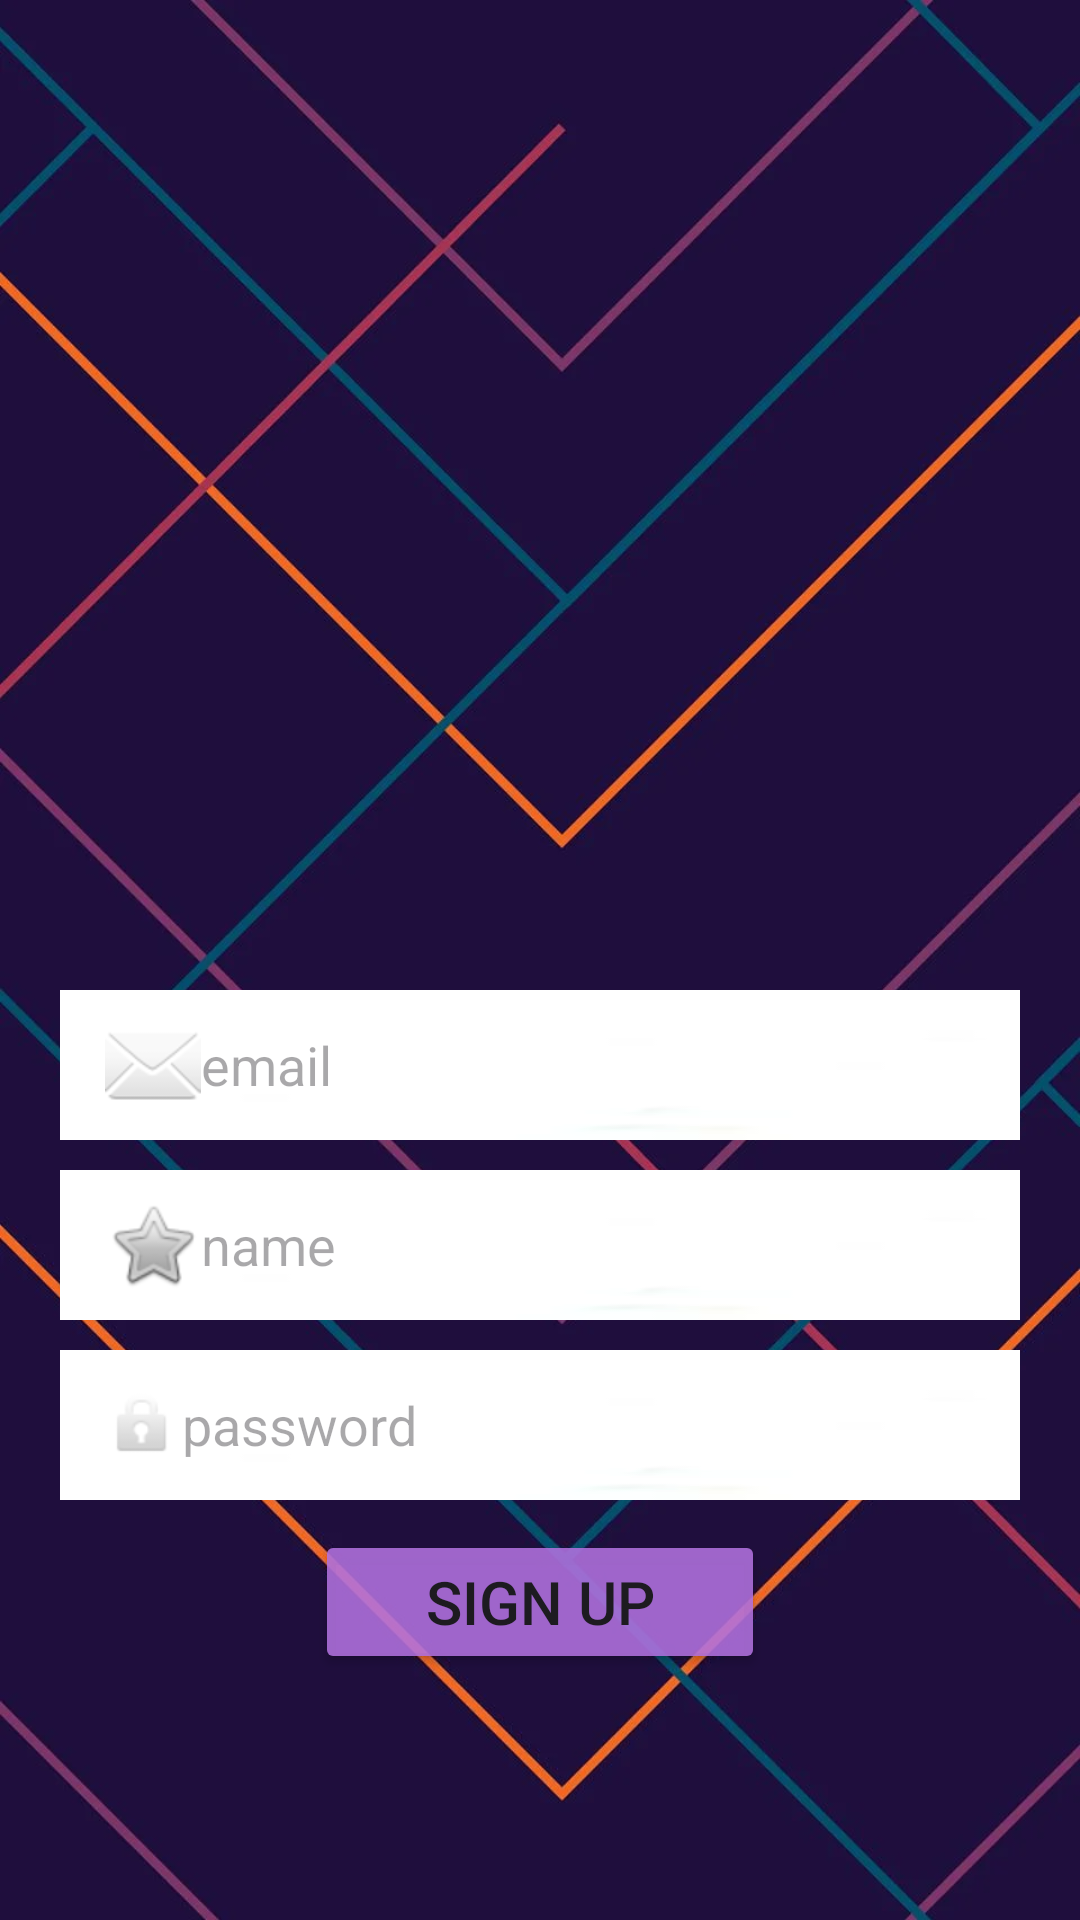

Android layout source for this screen:
<!-- AndroidManifest.xml: application theme Theme.AutomobileApplication -->
<!-- res/layout/activity_signup_sctivity.xml -->
<?xml version="1.0" encoding="utf-8"?>
<RelativeLayout xmlns:android="http://schemas.android.com/apk/res/android"
    xmlns:app="http://schemas.android.com/apk/res-auto"
    xmlns:tools="http://schemas.android.com/tools"
    android:layout_width="match_parent"
    android:layout_height="match_parent"
    tools:context=".signup_sctivity"
    android:background="@drawable/bb2">


    <ImageView
        android:id="@+id/logo"
        android:layout_width="250dp"
        android:layout_height="250dp"
        android:layout_centerHorizontal="true"
        android:layout_marginTop="70dp"
        android:src="@drawable/carslg" />

    <EditText
        android:id="@+id/email"
        android:layout_width="match_parent"
        android:textColor="@color/black"
        android:layout_height="50dp"
        android:layout_below="@+id/logo"
        android:layout_marginLeft="20dp"
        android:layout_marginTop="10dp"
        android:layout_marginRight="20dp"
        android:background="@drawable/white"
        android:drawableLeft="@android:drawable/ic_dialog_email"
        android:hint="email"
        android:paddingLeft="15dp"
        android:visibility="visible"
        tools:visibility="visible" />

    <EditText
        android:id="@+id/name"
        android:textColor="@color/black"
        android:layout_width="match_parent"
        android:layout_height="50dp"
        android:layout_below="@+id/email"
        android:layout_marginLeft="20dp"
        android:layout_marginTop="10dp"
        android:layout_marginRight="20dp"
        android:background="@drawable/white"
        android:drawableLeft="@android:drawable/btn_star"
        android:hint="name"
        android:paddingLeft="15dp" />

    <EditText
        android:id="@+id/password"
        android:textColor="@color/black"
        android:layout_width="match_parent"
        android:layout_height="50dp"
        android:layout_below="@+id/name"
        android:layout_marginLeft="20dp"
        android:layout_marginTop="10dp"
        android:layout_marginRight="20dp"
        android:background="@drawable/white"
        android:drawableLeft="@android:drawable/ic_lock_idle_lock"
        android:hint="password"
        android:paddingLeft="15dp" />


    <Button
        android:id="@+id/signuplog"
        android:layout_width="150dp"
        android:layout_height="wrap_content"
        android:layout_below="@+id/password"
        android:layout_centerHorizontal="true"
        android:layout_marginTop="10dp"
        android:backgroundTint="@color/purple"
        android:text="Sign Up"
        android:textSize="20sp" />
</RelativeLayout>
<!-- resources referenced by this layout -->
<resources>
  <color name="black">#FF000000</color>
  <color name="purple">#DFB272DF</color>
  <!-- drawable bb2: webp bitmap (drawable-v24, 51034 bytes) -->
  <!-- drawable white: webp bitmap (drawable-v24, 190 bytes) -->
  <style name="Theme.AutomobileApplication" parent="Base.Theme.AutomobileApplication" />
  <style name="Base.Theme.AutomobileApplication" parent="Theme.Material3.DayNight.NoActionBar">
          
          
      </style>
</resources>
